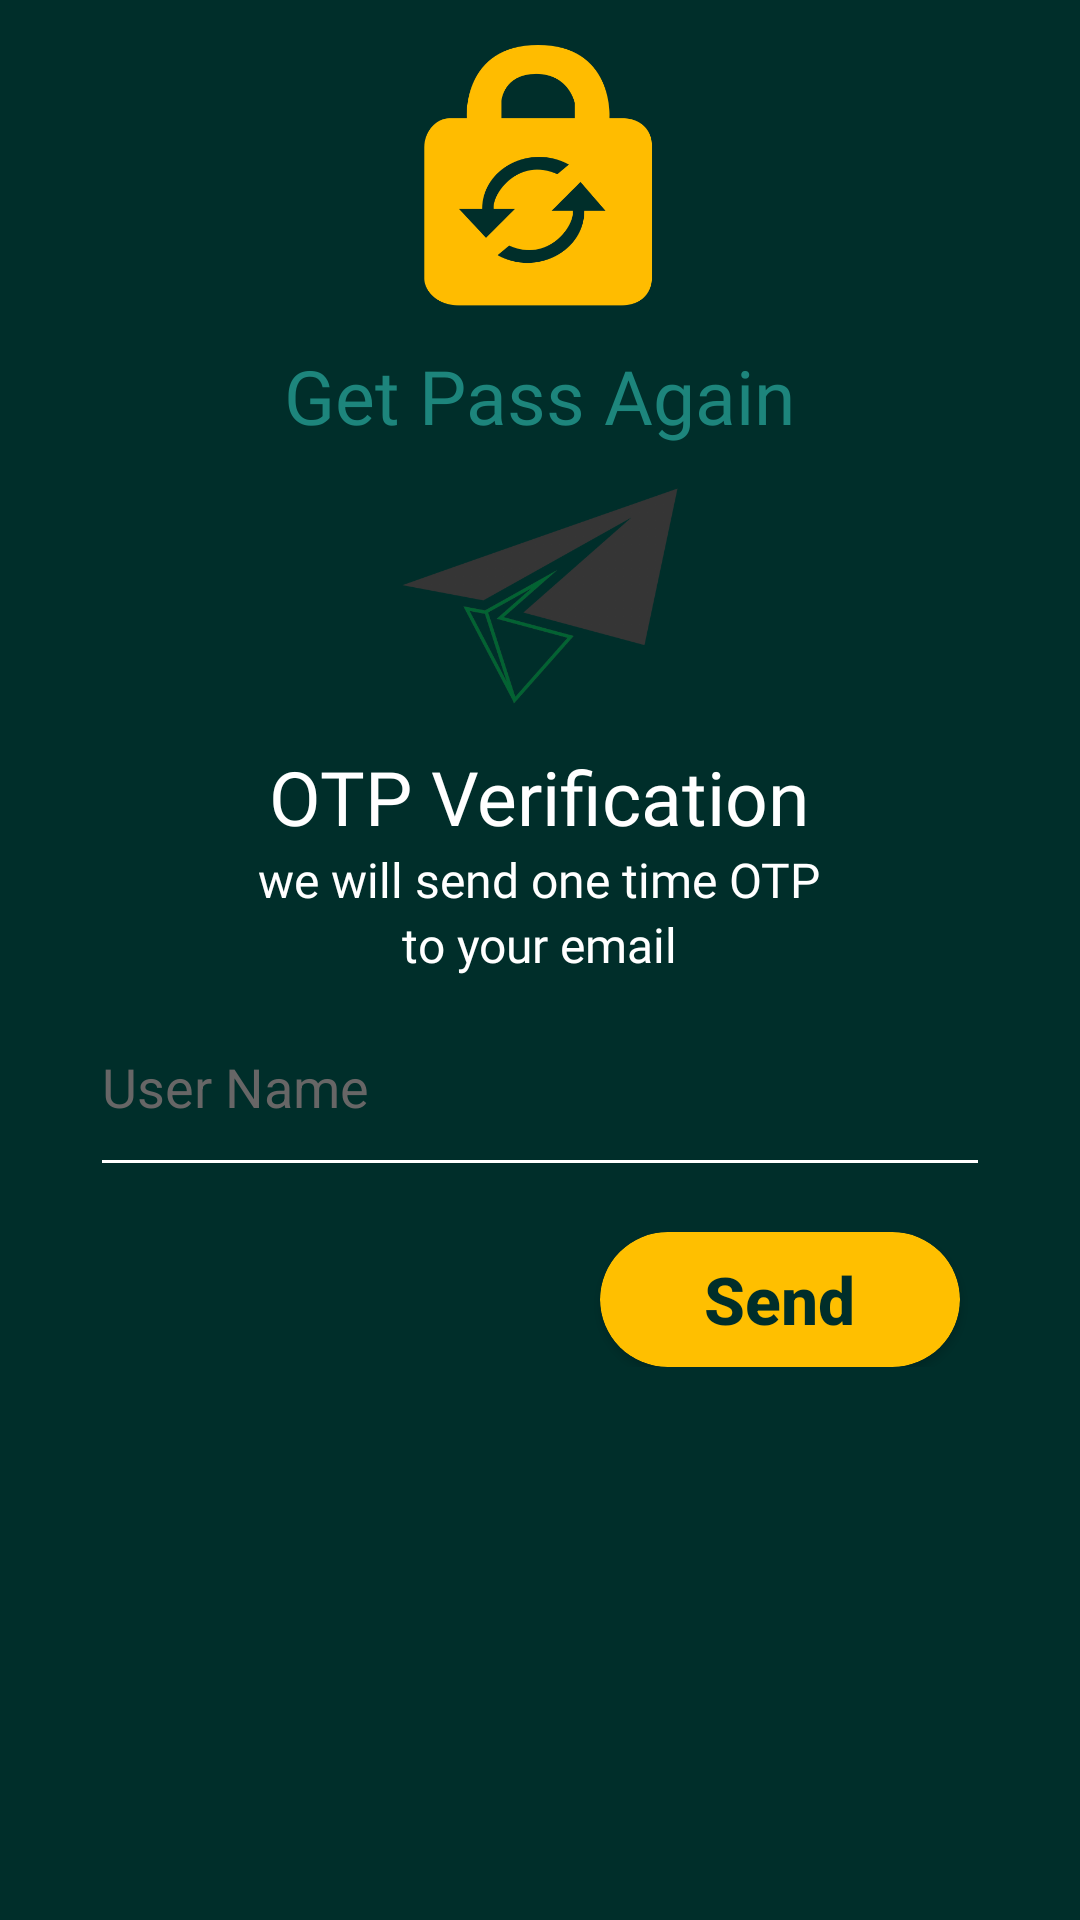

Produce the Android XML layout that renders to this screen, including the resource entries it uses.
<!-- AndroidManifest.xml: application theme Theme.SmartHomeGardening -->
<!-- res/layout/activity_forget_step_one.xml -->
<?xml version="1.0" encoding="utf-8"?>
<LinearLayout xmlns:android="http://schemas.android.com/apk/res/android"
    xmlns:app="http://schemas.android.com/apk/res-auto"
    xmlns:tools="http://schemas.android.com/tools"
    android:layout_width="match_parent"
    android:layout_height="match_parent"
    tools:context=".ForgetStepOne"
    android:orientation="vertical"
    android:background="#FF002E2A">

    <LinearLayout
        android:layout_width="match_parent"
        android:layout_height="wrap_content"
        android:orientation="vertical">

        <ImageView
            android:layout_width="match_parent"
            android:layout_height="90dp"
            android:layout_marginTop="15dp"
            android:contentDescription="@string/todo"

            android:src="@drawable/key1" />

        <TextView
            android:layout_width="wrap_content"
            android:layout_height="wrap_content"
            android:layout_marginTop="10dp"
            android:fontFamily="@font/prosto_one"
            android:layout_gravity="center_horizontal"
            android:text="@string/get_pass_again"
            android:textColor="#1D857C"
            android:textSize="25sp" />

        <ImageView
            android:layout_width="300dp"
            android:layout_height="100dp"
            android:contentDescription="@string/todo"
            android:layout_gravity="center_horizontal"

            android:src="@drawable/sendlogo" />

        <TextView
            android:layout_width="wrap_content"
            android:layout_height="wrap_content"
            android:layout_gravity="center_horizontal"
            android:fontFamily="@font/prosto_one"
            android:text="@string/otp_verification"
            android:textColor="#FFFFFF"
            android:textSize="25sp" />

        <TextView
            android:layout_width="wrap_content"
            android:layout_height="wrap_content"
            android:layout_gravity="center_horizontal"
            android:fontFamily="@font/coda"
            android:text="@string/we_will_send_one_time_otp"
            android:textColor="#FFFFFF"
            android:textSize="16sp" />

        <TextView
            android:layout_width="wrap_content"
            android:layout_height="wrap_content"
            android:layout_gravity="center_horizontal"
            android:fontFamily="@font/coda"
            android:text="@string/to_your_email"
            android:textColor="#FFFFFF"
            android:textSize="16sp" />

    </LinearLayout>

    <RelativeLayout
        android:layout_width="match_parent"
        android:layout_height="wrap_content">

        <LinearLayout
            android:layout_width="match_parent"
            android:layout_height="wrap_content"
            android:layout_marginStart="30dp"
            android:layout_marginEnd="30dp"
            android:orientation="vertical"
            android:layout_centerHorizontal="true"
            tools:ignore="UselessParent">

            <EditText
                android:id="@+id/Uname"
                android:layout_width="match_parent"
                android:layout_height="70dp"
                android:backgroundTint="#FFFFFF"
                android:ems="10"
                android:hint="@string/user_name"
                android:inputType="text"
                android:textColor="#DAD7D7"
                android:textColorHint="#676666"
                android:importantForAutofill="no" />

            <FrameLayout
                android:layout_width="match_parent"
                android:layout_height="wrap_content"
                android:layout_marginTop="15dp">

                <ProgressBar
                    android:id="@+id/progressBar1"
                    android:layout_width="40dp"
                    android:layout_height="40dp"
                    android:layout_gravity="center"
                    android:visibility="gone"/>

                <androidx.cardview.widget.CardView
                    android:id="@+id/nextbtn"
                    android:layout_width="120dp"
                    android:layout_height="45dp"
                    android:layout_gravity="right"
                    android:layout_marginEnd="10dp"
                    app:cardCornerRadius="25dp"
                    android:onClick="sendOTP"
                    android:backgroundTint="#FFBF00">

                    <TextView
                        android:layout_width="wrap_content"
                        android:layout_height="wrap_content"
                        android:text="@string/send"
                        android:layout_gravity="center_horizontal|center_vertical"
                        android:fontFamily="sans-serif-medium"
                        android:textSize="22sp"
                        android:textStyle="bold"
                        android:textColor="#FF002E2A"
                        android:onClick="sendOTP"
                        android:textAlignment="center"/>

                </androidx.cardview.widget.CardView>

            </FrameLayout>

        </LinearLayout>

    </RelativeLayout>

</LinearLayout>
<!-- resources referenced by this layout -->
<resources>
  <!-- drawable key1: png bitmap (drawable-v24, 13057 bytes) -->
  <!-- drawable sendlogo: png bitmap (drawable-v24, 133238 bytes) -->
  <string name="get_pass_again">Get Pass Again</string>
  <string name="otp_verification">OTP Verification</string>
  <string name="send">Send</string>
  <string name="to_your_email">to your email</string>
  <string name="todo">todo</string>
  <string name="user_name">User Name</string>
  <string name="we_will_send_one_time_otp">we will send one time OTP</string>
  <style name="Theme.SmartHomeGardening" parent="Theme.MaterialComponents.DayNight.NoActionBar">
          
          <item name="colorPrimary">@color/purple_500</item>
          <item name="colorPrimaryVariant">@color/purple_700</item>
          <item name="colorOnPrimary">@color/white</item>
          
          <item name="colorSecondary">@color/teal_200</item>
          <item name="colorSecondaryVariant">@color/teal_700</item>
          <item name="colorOnSecondary">@color/black</item>
          
          <item name="android:statusBarColor" tools:targetApi="l">?attr/colorPrimaryVariant</item>
          
      </style>
  <color name="purple_500">#FF6200EE</color>
  <color name="purple_700">#FF002E2A</color>
  <color name="white">#FFFFFFFF</color>
  <color name="teal_200">#FF03DAC5</color>
  <color name="teal_700">#FF018786</color>
  <color name="black">#FF000000</color>
</resources>
